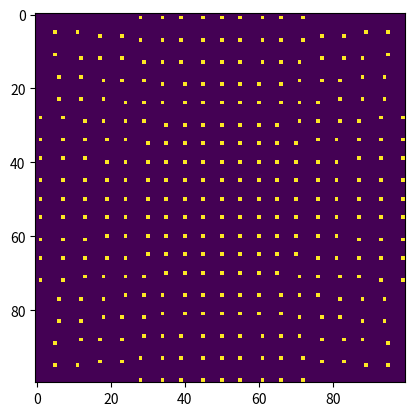
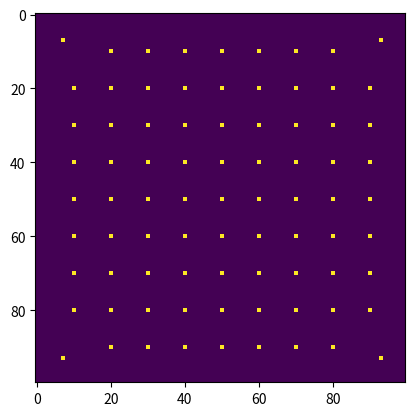

Reproduce these figures in Python, in order.
# -*- coding: utf-8 -*-
"""
Experiments with creation of attractors / repulsers - something resembling the electrostatic field.

[redacted]
@license: The Unlicense
"""

# %% Imports
import numpy as np
from scipy.spatial.distance import euclidean
import matplotlib.pyplot as plt


# %% Parameters
k1 = 0.1; k2 = 0.0; k3 = 0.0
w = 100; h = 100; grid_step = 5
plt.close("all")


# %% Grid generation
img = np.zeros((w, h), dtype='uint8')
for i in range(grid_step, w, grid_step):
    for j in range(grid_step, h, grid_step):
        img[i, j] = 255
# plt.figure(); plt.imshow(img)

# %% Distortion modelling
i_center = w // 2; j_center = h // 2
radius = np.min([i_center, j_center])
distorted_img = np.zeros((w, h), dtype='uint8')
reconstructed_img = np.zeros((w, h), dtype='uint8')
for i in range(grid_step, w, grid_step):
    for j in range(grid_step, h, grid_step):
        r = euclidean([i, j], [i_center, j_center])/radius  # normalized distance

        # Similar to the model of the relation of undistorted pixel coordinates to the distorted one
        i_distorted = i_center + int(np.round((i-i_center)*(1 + k1*r*r + k2*r*r*r*r + k3*np.power(r, 6)), 0))
        j_distorted = j_center + int(np.round((j-j_center)*(1 + k1*r*r + k2*r*r*r*r + k3*np.power(r, 6)), 0))
        # Reconstruction similar to the above one

        i_rec = i_distorted + int(np.round((i_distorted - i_center)*(1 + k1*r*r + k2*r*r*r*r + k3*np.power(r, 6)), 0))
        j_rec = j_distorted + int(np.round((j_distorted - j_center)*(1 + k1*r*r + k2*r*r*r*r + k3*np.power(r, 6)), 0))
        # Round mistake correction - ??? (reconstructed image violates grid pattern for one step)

        # Make images as grid of points
        if i_distorted > 0 and i_distorted < w and j_distorted > 0 and j_distorted < h:
            distorted_img[i_distorted, j_distorted] = 255
        if i_rec > 0 and i_rec < w and j_rec > 0 and j_rec < h:
            reconstructed_img[i_rec, j_rec] = 255
        # distorted_img[i, j] = 128

# Show images
plt.figure(); plt.imshow(distorted_img)
plt.figure(); plt.imshow(reconstructed_img)

# %% Testing
if __name__ == "__main__":
    pass
